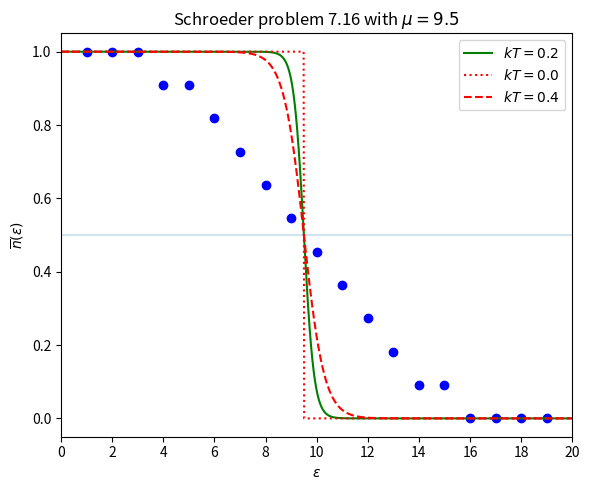

Reproduce this figure in Python.
import numpy as np
import matplotlib.pyplot as plt

occupations = np.array((1, 1, 1, 10/11, 10/11, 9/11, 8/11, 7/11, 6/11, \
                        5/11, 4/11, 3/11, 2/11, 1/11, 1/11, 0, 0, 0, 0))
eps_pts = np.arange(1, len(occupations)+1, 1)

def nbar_Fermi_Dirac(eps, mu, kT):
    """
    Fermi-Dirac average occupation number
    """
    return 1 / (np.exp( (eps - mu) / kT ) + 1)

kT = 0.2001 # 5 # 2  # in units of eta
mu = 9.5  # in units of eta
eps_full = np.arange(0, 20, 0.01)
delta_kT = 0.2

fig = plt.figure(figsize=(6,5))
ax = fig.add_subplot(1,1,1)

ax.axhline(0.5, alpha=0.2)

ax.plot(eps_pts, occupations, 'o', color='blue', )
ax.plot(eps_full, nbar_Fermi_Dirac(eps_full, mu, kT), label=rf'$kT = {kT:.1f}$', color='green')
ax.plot(eps_full, nbar_Fermi_Dirac(eps_full, mu, kT-delta_kT), ls=':', label=rf'$kT = {kT-delta_kT:.1f}$', color='red')
ax.plot(eps_full, nbar_Fermi_Dirac(eps_full, mu, kT+delta_kT), ls='--', label=rf'$kT = {kT+delta_kT:.1f}$', color='red')

ax.set_xlabel(r'$\epsilon$')
ax.set_ylabel(r'$\overline{n}(\epsilon)$')

ax.set_xticks(np.arange(0, 20.1, 2))

ax.set_xlim(0,20)

ax.set_title(rf'Schroeder problem 7.16 with $\mu = {mu}$')

ax.legend()

fig.tight_layout()

